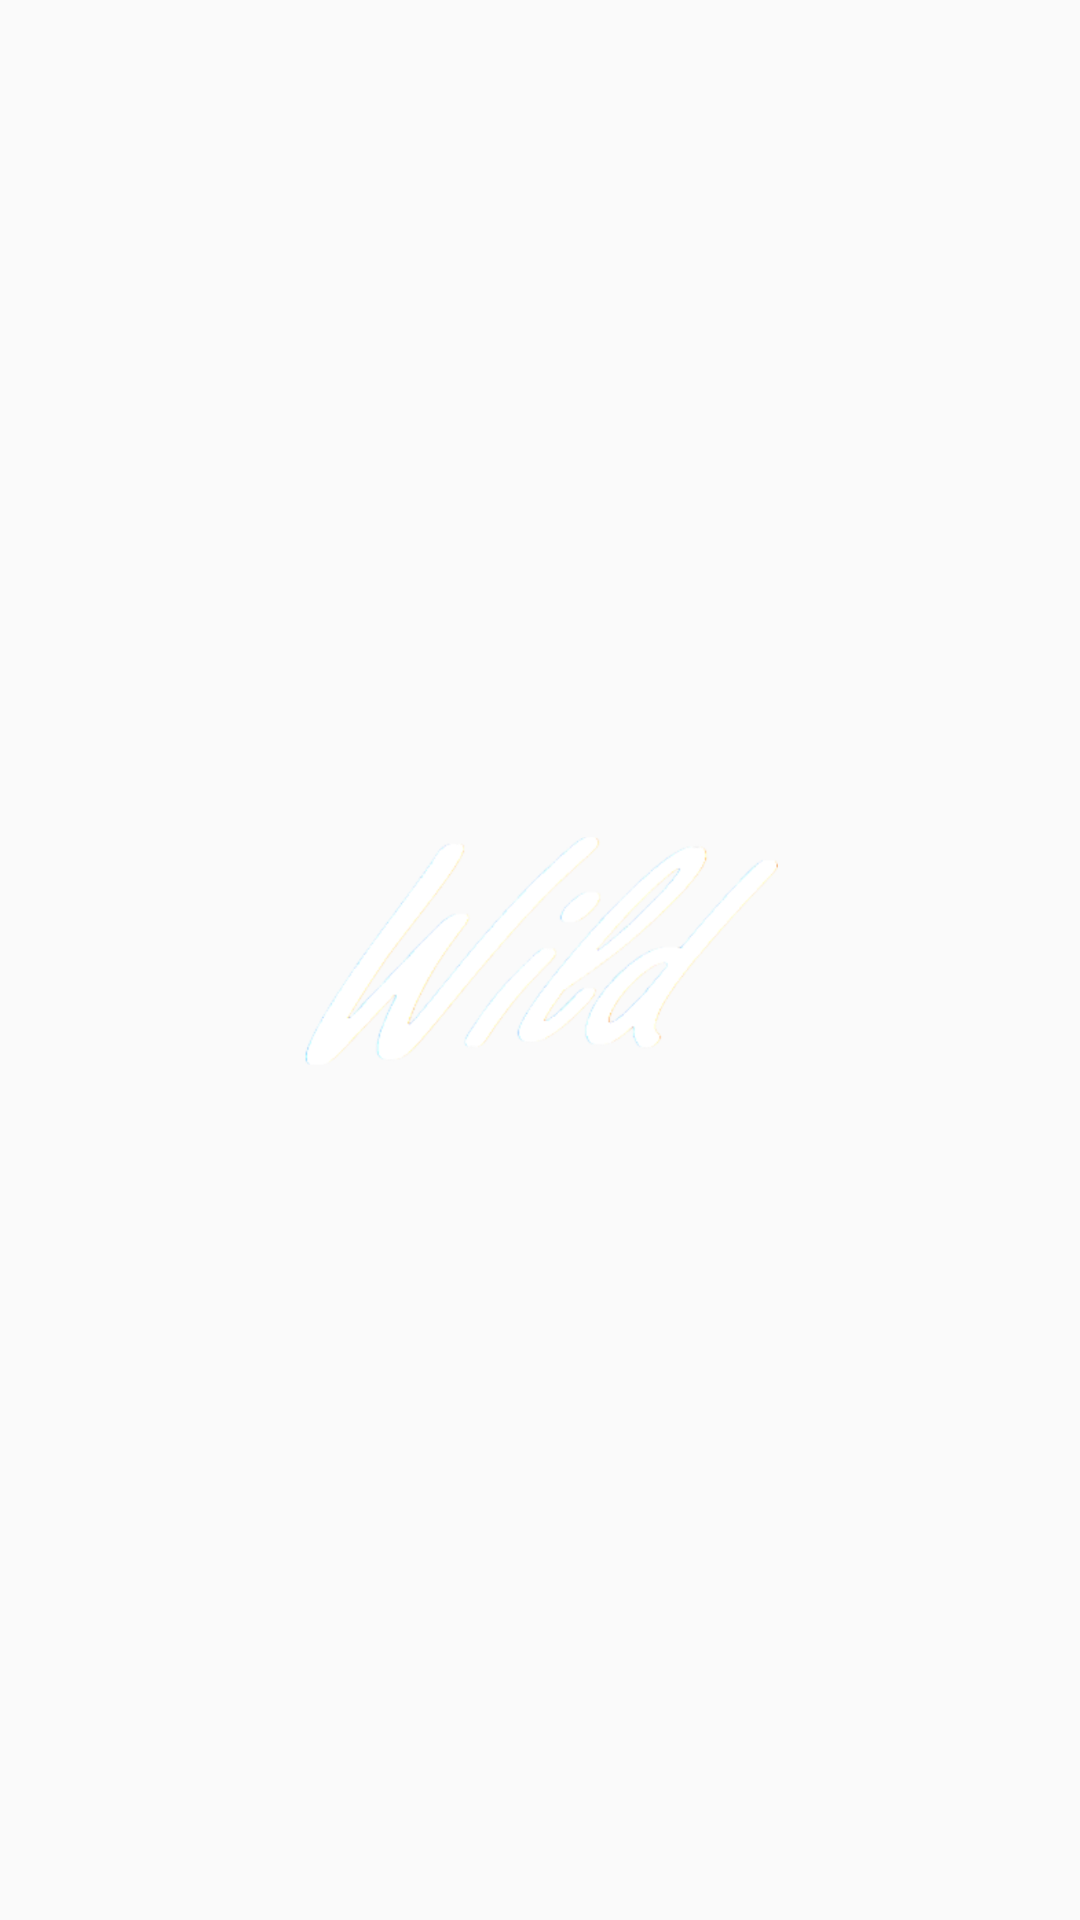

Layout XML and referenced resources for this Android screen:
<!-- AndroidManifest.xml: application theme Theme.RouteRecord -->
<!-- res/layout/activity_welcome.xml -->
<?xml version="1.0" encoding="utf-8"?>
<RelativeLayout xmlns:android="http://schemas.android.com/apk/res/android"
    xmlns:app="http://schemas.android.com/apk/res-auto"
    android:layout_width="match_parent"
    android:layout_height="match_parent">

    <ImageView
        android:id="@+id/imageViewWildLogoText"
        android:layout_width="wrap_content"
        android:layout_height="167dp"
        android:layout_alignParentStart="true"
        android:layout_alignParentTop="true"
        android:layout_alignParentEnd="true"
        android:layout_alignParentBottom="true"
        android:layout_marginStart="21dp"
        android:layout_marginTop="279dp"
        android:layout_marginEnd="20dp"
        android:layout_marginBottom="285dp"
        android:contentDescription="@string/wild_logo_text_content_description"
        app:layout_constraintBottom_toBottomOf="parent"
        app:layout_constraintEnd_toEndOf="parent"
        app:layout_constraintStart_toStartOf="parent"
        app:layout_constraintTop_toTopOf="parent"
        app:srcCompat="@drawable/wild" />
</RelativeLayout>
<!-- resources referenced by this layout -->
<resources>
  <string name="wild_logo_text_content_description">Wild</string>
  <style name="Theme.RouteRecord" parent="Base.Theme.RouteRecord" />
  <style name="Base.Theme.RouteRecord" parent="Theme.AppCompat.Light.NoActionBar">
          
          
      </style>
</resources>
